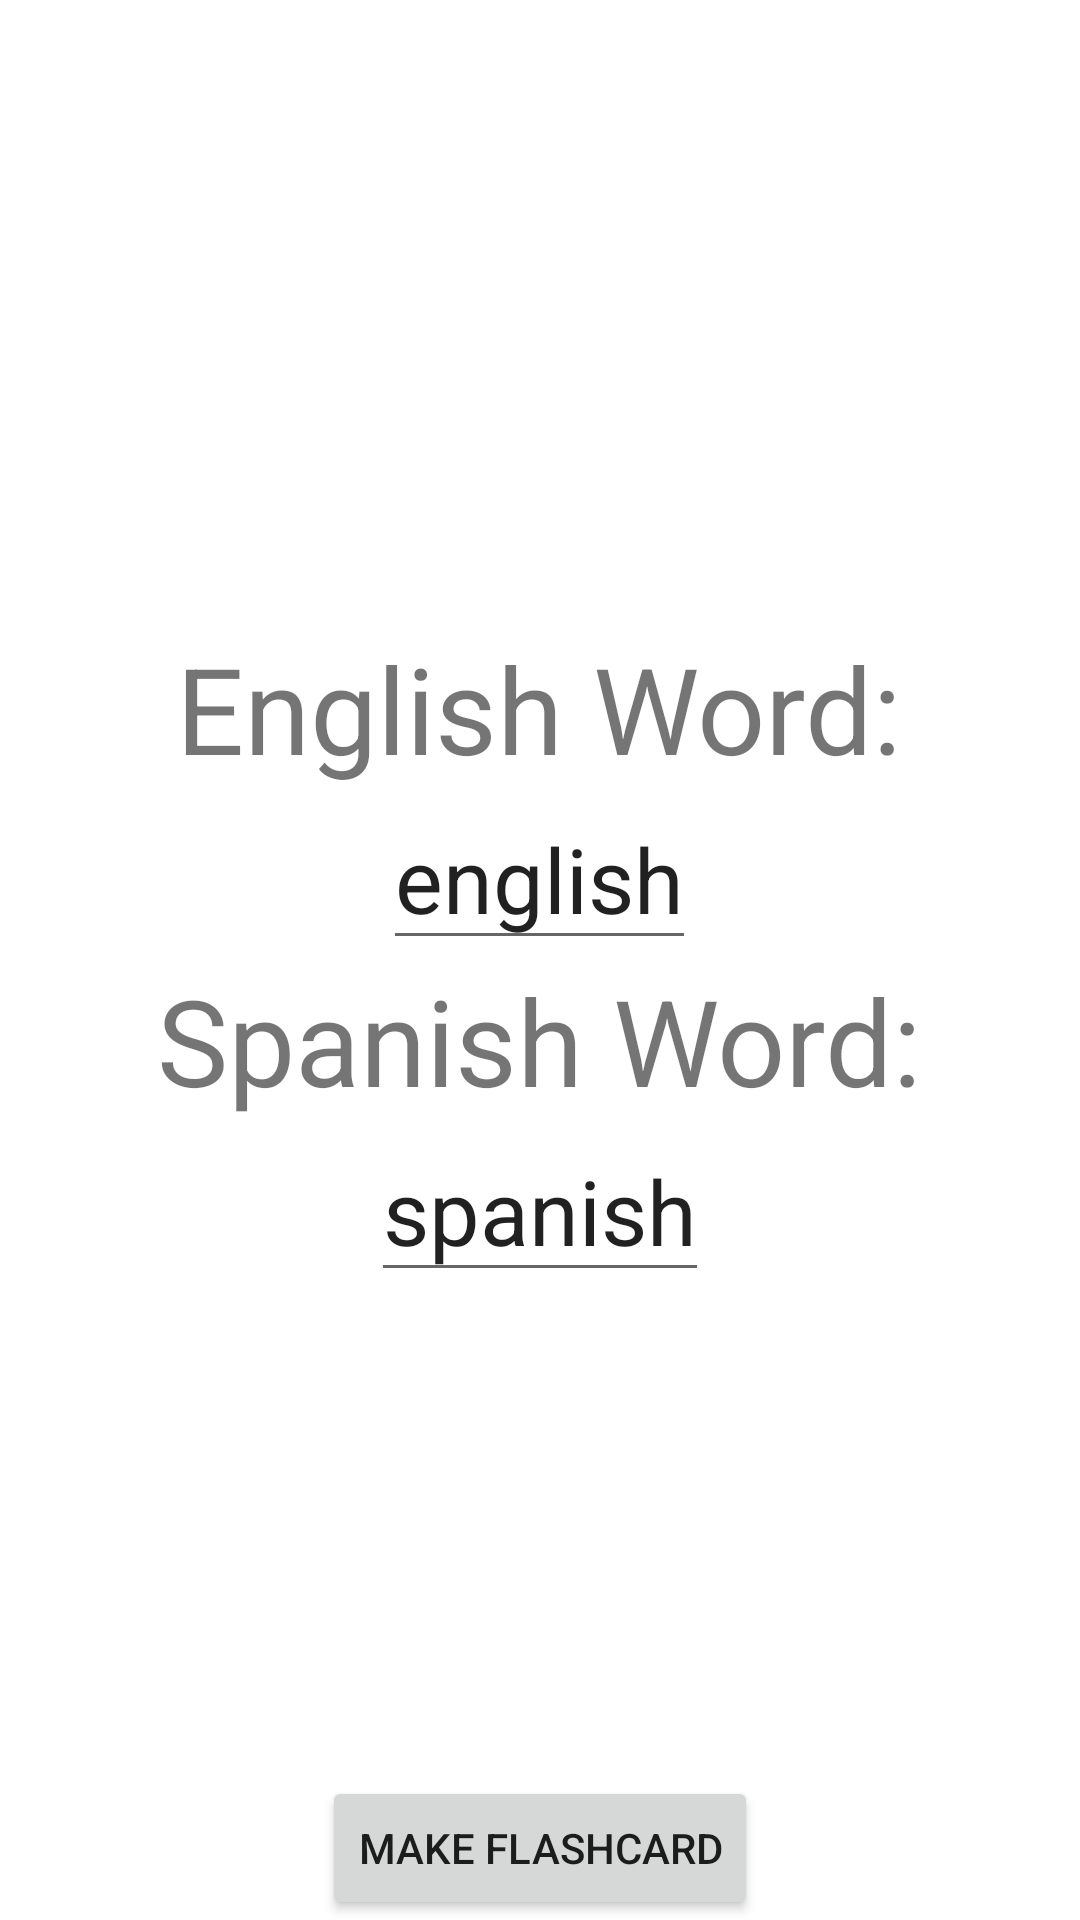

The Android layout XML behind this screen, and the referenced resources:
<!-- AndroidManifest.xml: application theme Theme.Englishtoromance -->
<!-- res/layout/activity_make_new_flashcard.xml -->
<?xml version="1.0" encoding="utf-8"?>
<androidx.constraintlayout.widget.ConstraintLayout xmlns:android="http://schemas.android.com/apk/res/android"
    xmlns:app="http://schemas.android.com/apk/res-auto"
    xmlns:tools="http://schemas.android.com/tools"
    android:layout_width="match_parent"
    android:layout_height="match_parent"
    tools:context=".makeNewFlashcard">

    <LinearLayout
        android:layout_width="match_parent"
        android:layout_height="match_parent"
        android:gravity="center_horizontal | center_vertical"
        android:orientation="vertical"
        >

        <TextView
            android:layout_width="wrap_content"
            android:layout_height="wrap_content"
            android:textSize="40dp"
            android:text="English Word:"
            >
        </TextView>

        <EditText
            android:layout_width="wrap_content"
            android:layout_height="wrap_content"
            android:textSize="30dp"
            android:text="english"
            android:id="@+id/makeFlashEnglish"
            >
        </EditText>

        <TextView
            android:layout_width="wrap_content"
            android:layout_height="wrap_content"
            android:text="Spanish Word:"
            android:textSize="40dp"
            >
        </TextView>

        <EditText
            android:layout_width="wrap_content"
            android:layout_height="wrap_content"
            android:text="spanish"
            android:textSize="30dp"
            android:id="@+id/makeFlashSpanish"
            >
        </EditText>

    </LinearLayout>

    <Button
        android:layout_width="wrap_content"
        app:layout_constraintBottom_toBottomOf="parent"
        app:layout_constraintStart_toStartOf="parent"
        app:layout_constraintEnd_toEndOf="parent"
        app:tint="@color/Button_Accent"
        android:id="@+id/makeFlashCardMake"
        android:text="Make FlashCard"
        android:layout_height="wrap_content">

    </Button>

</androidx.constraintlayout.widget.ConstraintLayout>
<!-- resources referenced by this layout -->
<resources>
  <color name="Button_Accent">#e32a35</color>
  <style name="Theme.Englishtoromance" parent="Theme.MaterialComponents.DayNight.DarkActionBar">
          
          <item name="colorPrimary">@color/purple_500</item>
          <item name="colorPrimaryVariant">@color/purple_700</item>
          <item name="colorOnPrimary">@color/white</item>
          
          <item name="colorSecondary">@color/teal_200</item>
          <item name="colorSecondaryVariant">@color/teal_700</item>
          <item name="colorOnSecondary">@color/black</item>
          
          <item name="android:statusBarColor">?attr/colorPrimaryVariant</item>
          
      </style>
  <color name="purple_500">#FF6200EE</color>
  <color name="purple_700">#FF3700B3</color>
  <color name="white">#FFFFFFFF</color>
  <color name="teal_200">#FF03DAC5</color>
  <color name="teal_700">#FF018786</color>
  <color name="black">#FF000000</color>
</resources>
